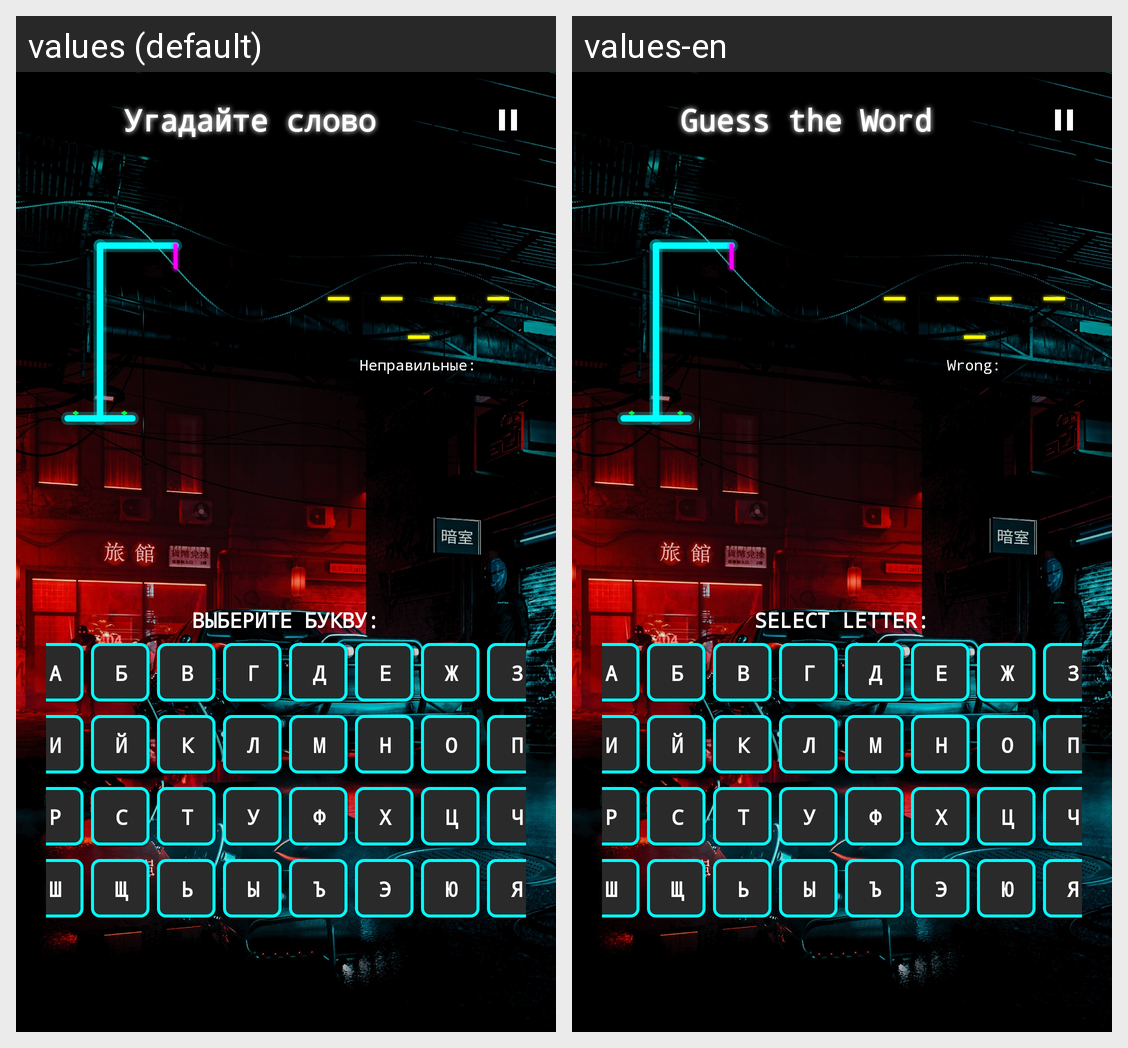

The Android screen above is rendered under two locales of the same app. Produce the string resources it draws, with the default and per-locale values.
Android screen res/layout/activity_game.xml rendered under 2 locales, left to right: values (default), values-en. Device: Nexus 5 (rendered at 1080×1920; each locale shown at half size, 540×960, under a caption strip naming it); theme Theme.Hangman.
Strings drawn on this screen, with the default value and each locale's value (text and hints the layout hard-codes, and strings that could not be matched under every locale, appear in the picture but are not listed):

guess_word
  values: Угадайте слово
  values-en: Guess the Word

wrong_letters
  values: Неправильные:
  values-en: Wrong:

select_letter
  values: ВЫБЕРИТЕ БУКВУ:
  values-en: SELECT LETTER:
